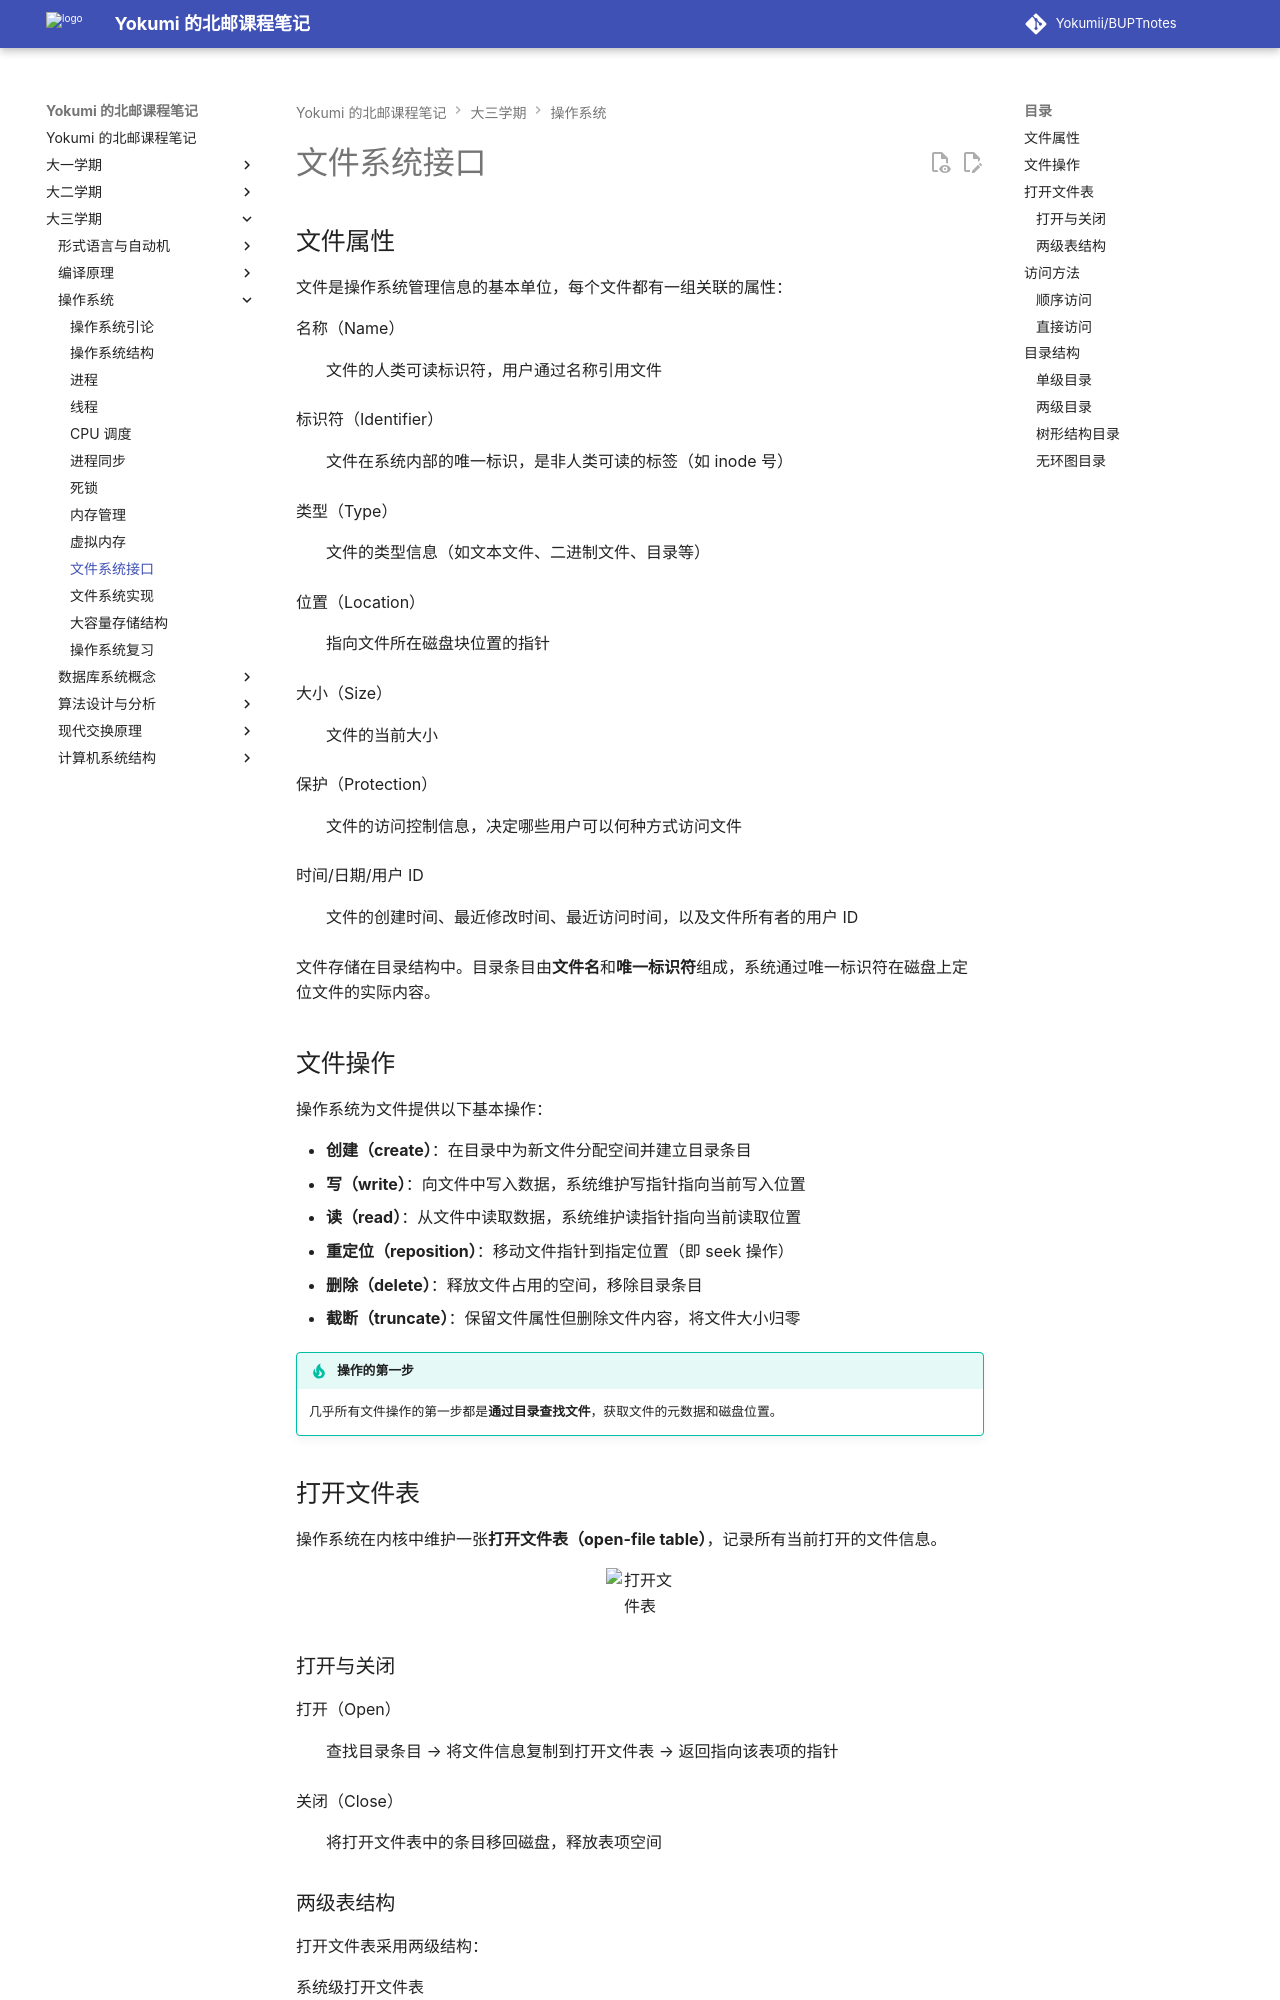

repository: Yokumii/BUPTnotes · page: study/computer-science/operating-system/file-system-interface/index.html · generator: mkdocs

---
description: 介绍文件属性与基本操作、打开文件表、顺序和直接访问方法，以及单级到树形的目录结构。
---

# 文件系统接口

## 文件属性

文件是操作系统管理信息的基本单位，每个文件都有一组关联的属性：

名称（Name）
: 文件的人类可读标识符，用户通过名称引用文件

标识符（Identifier）
: 文件在系统内部的唯一标识，是非人类可读的标签（如 inode 号）

类型（Type）
: 文件的类型信息（如文本文件、二进制文件、目录等）

位置（Location）
: 指向文件所在磁盘块位置的指针

大小（Size）
: 文件的当前大小

保护（Protection）
: 文件的访问控制信息，决定哪些用户可以何种方式访问文件

时间/日期/用户 ID
: 文件的创建时间、最近修改时间、最近访问时间，以及文件所有者的用户 ID

文件存储在目录结构中。目录条目由**文件名**和**唯一标识符**组成，系统通过唯一标识符在磁盘上定位文件的实际内容。

## 文件操作

操作系统为文件提供以下基本操作：

- **创建（create）**：在目录中为新文件分配空间并建立目录条目
- **写（write）**：向文件中写入数据，系统维护写指针指向当前写入位置
- **读（read）**：从文件中读取数据，系统维护读指针指向当前读取位置
- **重定位（reposition）**：移动文件指针到指定位置（即 seek 操作）
- **删除（delete）**：释放文件占用的空间，移除目录条目
- **截断（truncate）**：保留文件属性但删除文件内容，将文件大小归零

!!! tip "操作的第一步"
    几乎所有文件操作的第一步都是**通过目录查找文件**，获取文件的元数据和磁盘位置。

## 打开文件表

操作系统在内核中维护一张**打开文件表（open-file table）**，记录所有当前打开的文件信息。

<figure markdown="span">
  ![打开文件表](https://webp-pic.yokumi.cn/2025/12/20251216234025311.png){ loading=lazy width="70%" }
</figure>

### 打开与关闭

打开（Open）
: 查找目录条目 → 将文件信息复制到打开文件表 → 返回指向该表项的指针

关闭（Close）
: 将打开文件表中的条目移回磁盘，释放表项空间
